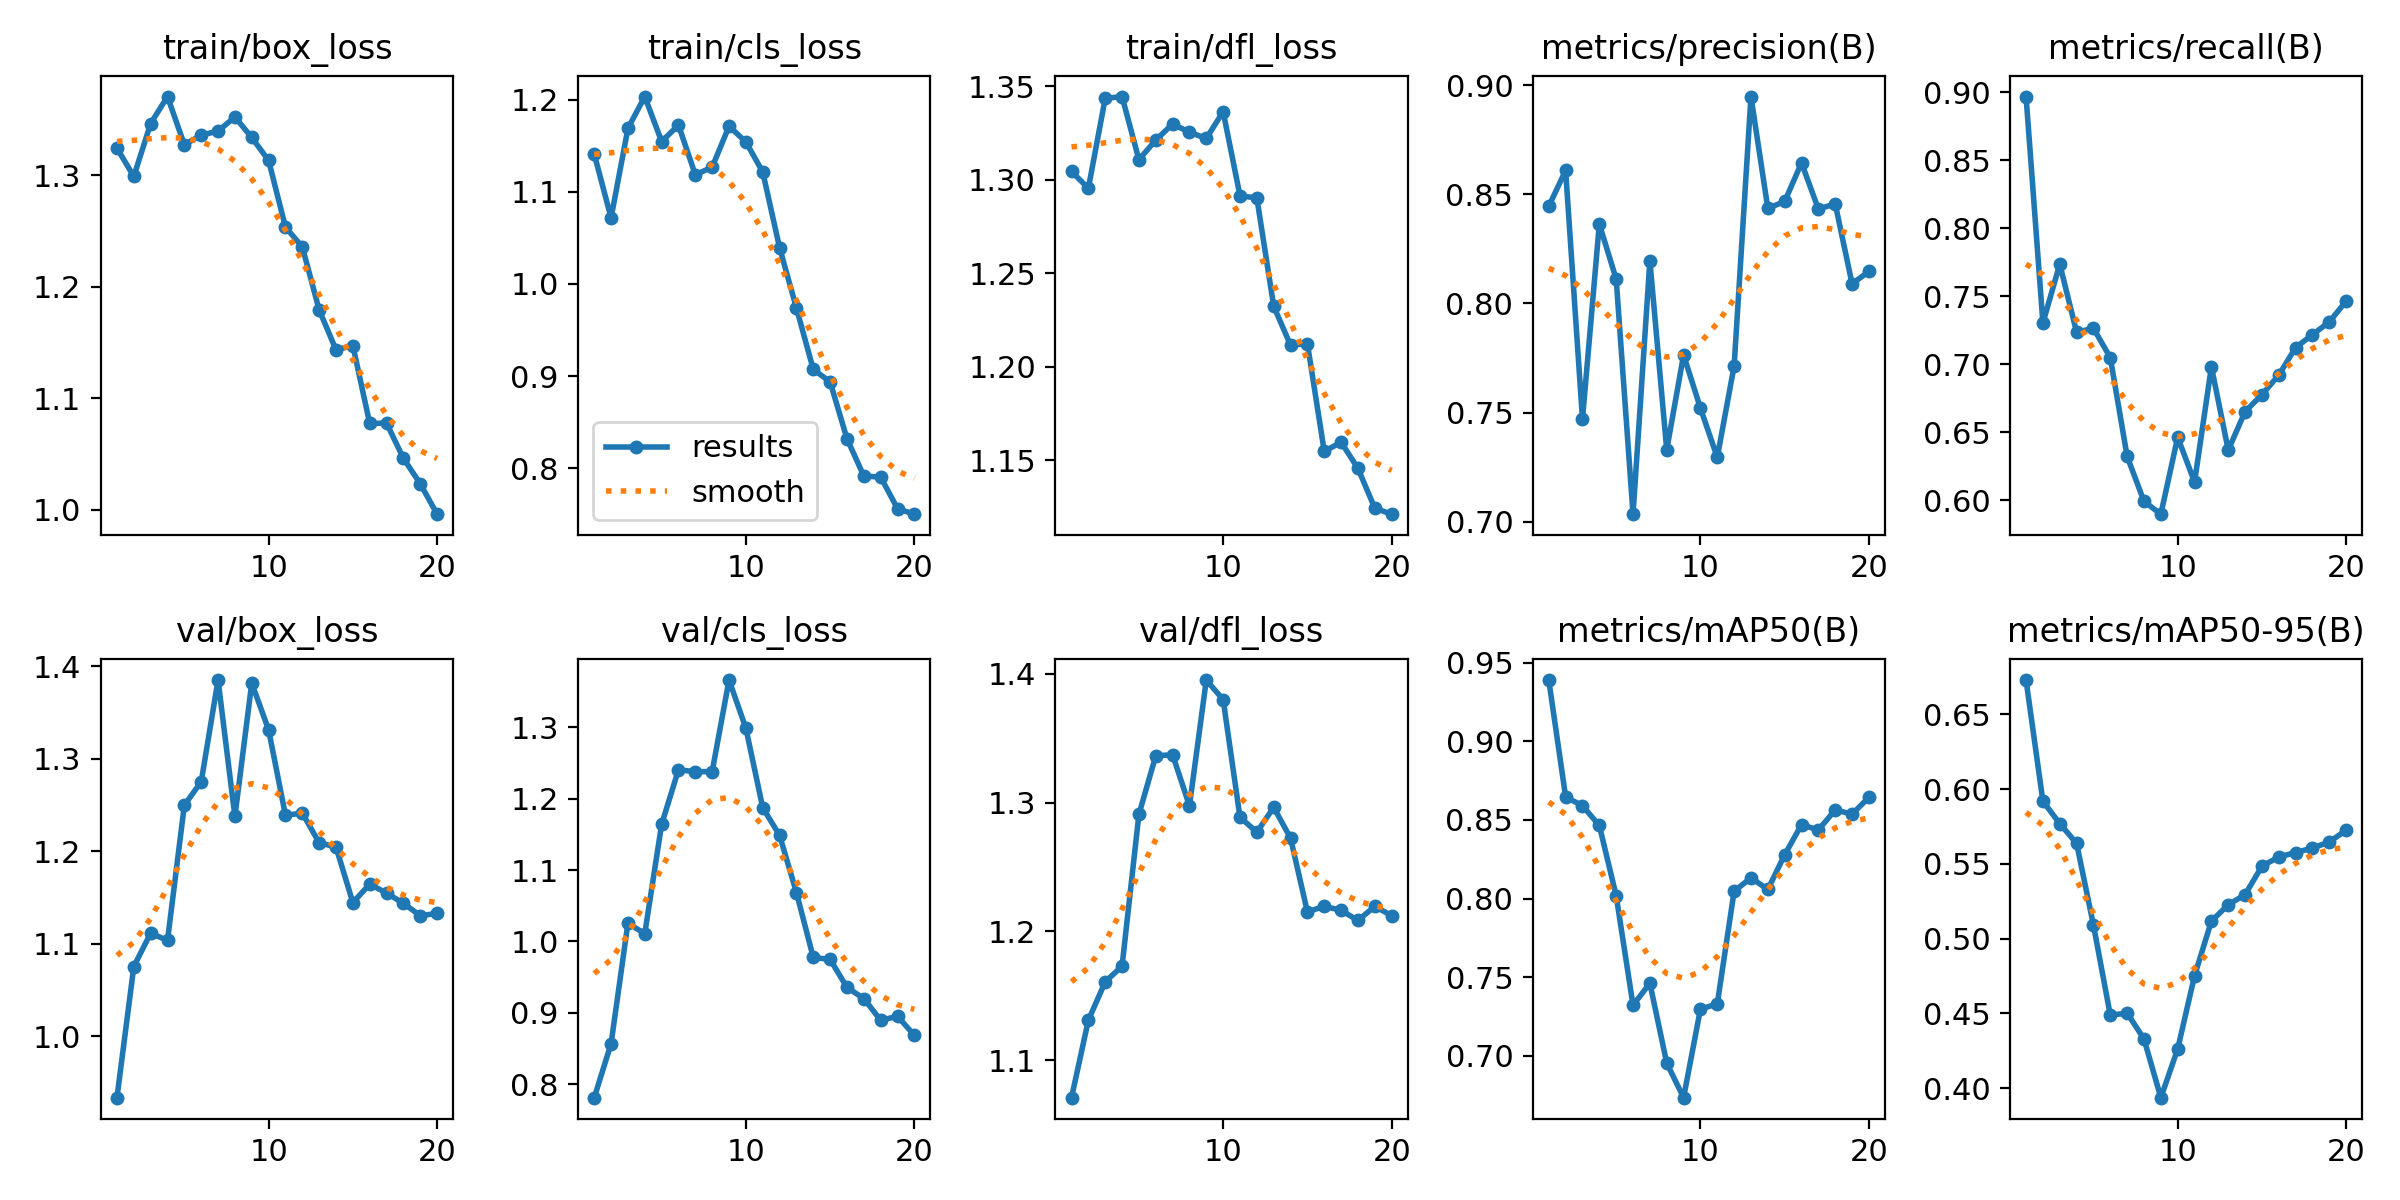

The file beside this chart, header and first rows:
epoch, train/box_loss, train/cls_loss, train/dfl_loss, metrics/precision(B), metrics/recall(B), metrics/mAP50(B), metrics/mAP50-95(B), val/box_loss, val/cls_loss, val/dfl_loss, lr/pg0, lr/pg1, lr/pg2
1, 1.324, 1.141, 1.304, 0.8446, 0.8969, 0.939, 0.6728, 0.9339, 0.7811, 1.071, 0.00034, 0.00034, 0.00034
2, 1.299, 1.072, 1.296, 0.861, 0.7303, 0.8647, 0.5918, 1.075, 0.8568, 1.131, 0.0006653, 0.0006653, 0.0006653
3, 1.346, 1.169, 1.344, 0.747, 0.7736, 0.859, 0.5769, 1.112, 1.026, 1.161, 0.0009551, 0.0009551, 0.0009551
4, 1.37, 1.203, 1.345, 0.8364, 0.7235, 0.8465, 0.5637, 1.104, 1.011, 1.173, 0.001209, 0.001209, 0.001209
5, 1.327, 1.155, 1.311, 0.8112, 0.7264, 0.8018, 0.5091, 1.25, 1.164, 1.291, 0.001428, 0.001428, 0.001428
6, 1.336, 1.172, 1.321, 0.7034, 0.7048, 0.7322, 0.4488, 1.275, 1.241, 1.336, 0.001505, 0.001505, 0.001505
7, 1.339, 1.119, 1.33, 0.8196, 0.6321, 0.7462, 0.4503, 1.385, 1.238, 1.337, 0.001406, 0.001406, 0.001406
8, 1.352, 1.127, 1.325, 0.7329, 0.5991, 0.6955, 0.4329, 1.238, 1.238, 1.298, 0.001307, 0.001307, 0.001307
9, 1.334, 1.171, 1.322, 0.7764, 0.5896, 0.6734, 0.3937, 1.382, 1.366, 1.395, 0.001208, 0.001208, 0.001208
10, 1.313, 1.154, 1.337, 0.752, 0.6462, 0.7297, 0.4263, 1.331, 1.299, 1.38, 0.001109, 0.001109, 0.001109
11, 1.253, 1.121, 1.292, 0.7295, 0.6132, 0.7331, 0.4752, 1.239, 1.187, 1.289, 0.00101, 0.00101, 0.00101
12, 1.236, 1.039, 1.29, 0.7713, 0.6981, 0.8047, 0.5117, 1.241, 1.149, 1.277, 0.000911, 0.000911, 0.000911
13, 1.179, 0.9739, 1.232, 0.8949, 0.6368, 0.8132, 0.5227, 1.209, 1.069, 1.296, 0.000812, 0.000812, 0.000812
14, 1.143, 0.9074, 1.212, 0.8436, 0.6651, 0.8058, 0.5294, 1.205, 0.9775, 1.272, 0.000713, 0.000713, 0.000713
15, 1.147, 0.8938, 1.212, 0.8467, 0.6776, 0.8279, 0.5484, 1.145, 0.9749, 1.215, 0.000614, 0.000614, 0.000614
16, 1.077, 0.8322, 1.155, 0.8645, 0.692, 0.847, 0.5546, 1.165, 0.9356, 1.22, 0.000515, 0.000515, 0.000515
17, 1.078, 0.7917, 1.16, 0.8433, 0.7123, 0.8437, 0.5576, 1.155, 0.92, 1.216, 0.000416, 0.000416, 0.000416
18, 1.046, 0.7906, 1.146, 0.8457, 0.7217, 0.8564, 0.5606, 1.144, 0.8895, 1.208, 0.000317, 0.000317, 0.000317
19, 1.023, 0.7563, 1.124, 0.809, 0.7311, 0.8537, 0.5646, 1.131, 0.8952, 1.219, 0.000218, 0.000218, 0.000218
20, 0.996, 0.7503, 1.121, 0.8147, 0.7464, 0.8644, 0.5725, 1.133, 0.8684, 1.212, 0.000119, 0.000119, 0.000119
